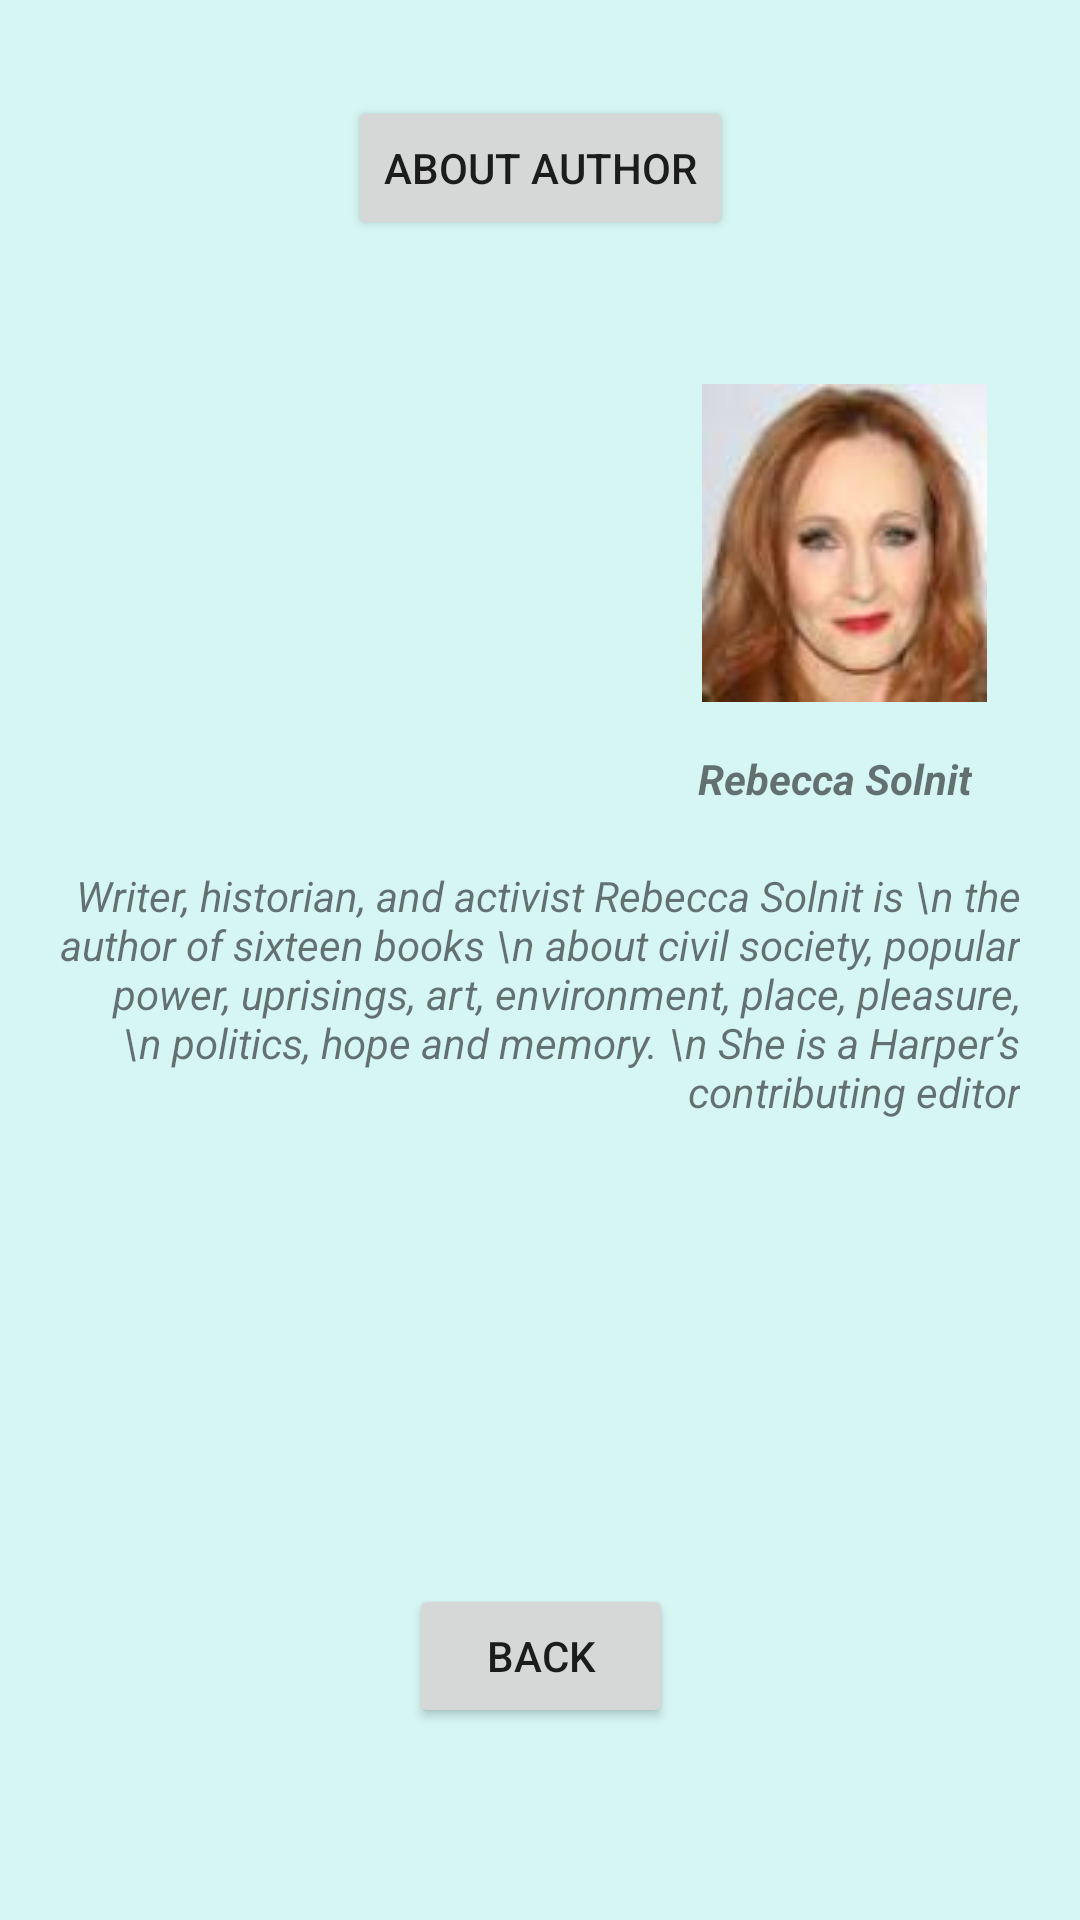

Write the Android layout XML for this screen, with the resource values it uses.
<!-- AndroidManifest.xml: application theme Theme.HomeTask_31 -->
<!-- res/layout/activity_author.xml -->
<?xml version="1.0" encoding="utf-8"?>
<androidx.constraintlayout.widget.ConstraintLayout xmlns:android="http://schemas.android.com/apk/res/android"
    xmlns:app="http://schemas.android.com/apk/res-auto"
    xmlns:tools="http://schemas.android.com/tools"
    android:layout_width="match_parent"
    android:layout_height="match_parent"
    android:background="#D6F6F3"
    android:backgroundTint="#D6F6F3">

    <Button
        android:id="@+id/btOmenStart"
        android:layout_width="wrap_content"
        android:layout_height="wrap_content"
        android:layout_marginTop="32dp"
        android:gravity="center"
        android:text="About Author"
        app:layout_constraintEnd_toEndOf="parent"
        app:layout_constraintStart_toStartOf="parent"
        app:layout_constraintTop_toTopOf="parent" />

    <Button
        android:id="@+id/btAuthorBack"
        android:layout_width="wrap_content"
        android:layout_height="wrap_content"
        android:layout_marginBottom="64dp"
        android:gravity="center"
        android:text="Back"
        app:layout_constraintBottom_toBottomOf="parent"
        app:layout_constraintEnd_toEndOf="parent"
        app:layout_constraintHorizontal_bias="0.501"
        app:layout_constraintStart_toStartOf="parent" />

    <TextView
        android:id="@+id/tvAuthor"
        android:layout_width="330dp"
        android:layout_height="100dp"
        android:layout_marginTop="20dp"
        android:layout_marginEnd="16dp"
        android:fontFamily="sans-serif"
        android:text="Writer, historian, and activist Rebecca Solnit is \n the author of sixteen books \n about civil society, popular power, uprisings, art, environment, place, pleasure, \n politics, hope and memory. \n She is a Harper’s contributing editor"
        android:textAlignment="textEnd"
        android:textSize="14sp"
        android:textStyle="italic"
        app:layout_constraintEnd_toEndOf="parent"
        app:layout_constraintHorizontal_bias="0.723"
        app:layout_constraintStart_toStartOf="parent"
        app:layout_constraintTop_toBottomOf="@+id/tvname" />

    <TextView
        android:id="@+id/tvname"
        android:layout_width="wrap_content"
        android:layout_height="wrap_content"
        android:layout_marginTop="16dp"
        android:layout_marginEnd="36dp"
        android:text="Rebecca Solnit"
        android:textStyle="bold|italic"
        app:layout_constraintEnd_toEndOf="parent"
        app:layout_constraintTop_toBottomOf="@+id/ivAuthor" />

    <ImageView
        android:id="@+id/ivAuthor"
        android:layout_width="wrap_content"
        android:layout_height="wrap_content"
        android:layout_marginEnd="16dp"
        android:layout_marginBottom="16dp"
        app:layout_constraintBottom_toBottomOf="parent"
        app:layout_constraintEnd_toEndOf="parent"
        app:layout_constraintHorizontal_bias="0.94"
        app:layout_constraintStart_toStartOf="parent"
        app:layout_constraintTop_toTopOf="parent"
        app:layout_constraintVertical_bias="0.247"
        app:srcCompat="@drawable/author" />

</androidx.constraintlayout.widget.ConstraintLayout>
<!-- resources referenced by this layout -->
<resources>
  <!-- drawable author: jpg bitmap (drawable, 10148 bytes) -->
  <style name="Theme.HomeTask_31" parent="Theme.MaterialComponents.DayNight.DarkActionBar">
          
          <item name="colorPrimary">@color/purple_500</item>
          <item name="colorPrimaryVariant">@color/purple_700</item>
          <item name="colorOnPrimary">@color/white</item>
          
          <item name="colorSecondary">@color/teal_200</item>
          <item name="colorSecondaryVariant">@color/teal_700</item>
          <item name="colorOnSecondary">@color/black</item>
          
          <item name="android:statusBarColor" tools:targetApi="l">?attr/colorPrimaryVariant</item>
          
  
      </style>
  <!-- not gathered from this repository: default colours our renderer supplied (Android Studio template values) -->
  <color name="purple_500">#FF6200EE</color>
  <color name="purple_700">#FF3700B3</color>
  <color name="teal_200">#FF03DAC5</color>
  <color name="teal_700">#FF018786</color>
  <color name="black">#FF000000</color>
  <color name="white">#FFFFFFFF</color>
</resources>
